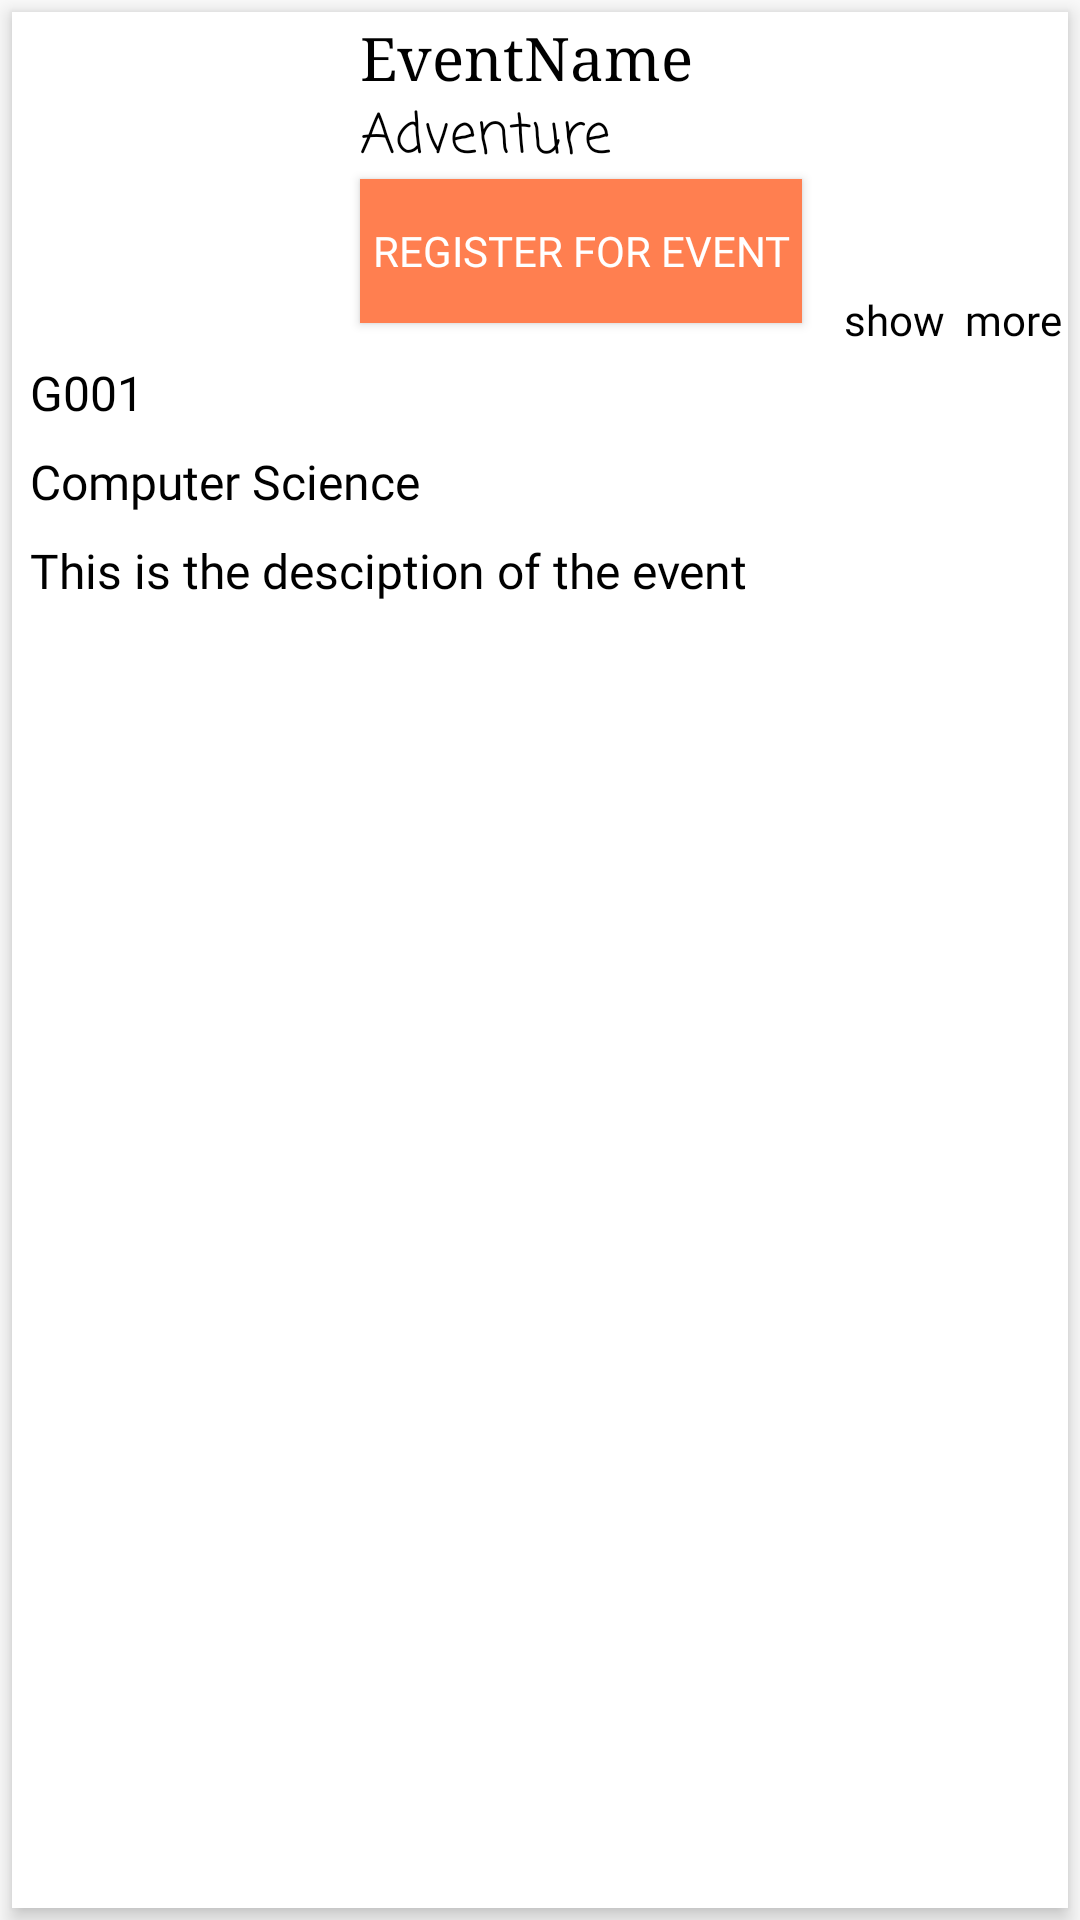

Layout XML and referenced resources for this Android screen:
<!-- AndroidManifest.xml: application theme AppTheme -->
<!-- res/layout/event_item_layout.xml -->
<?xml version="1.0" encoding="utf-8"?>
<LinearLayout xmlns:android="http://schemas.android.com/apk/res/android"
    android:layout_width="match_parent"
    android:orientation="vertical"
    android:layout_height="match_parent">
    <LinearLayout
        android:id="@+id/itemlayout"
        android:orientation="vertical"
        android:padding="2dp"
        android:elevation="4dp"
        android:layout_margin="4dp"
        android:background="@color/white"
        android:layout_width="match_parent"
        android:layout_height="match_parent">

        <RelativeLayout
            android:id="@+id/relativelayout"
            android:layout_width="match_parent"
            android:layout_height="wrap_content"
            android:orientation="horizontal">

            <TextView
                android:id="@+id/eventName"
                android:layout_width="wrap_content"
                android:layout_height="wrap_content"
                android:layout_alignParentTop="true"
                android:layout_toEndOf="@+id/eventImage"
                android:fontFamily="serif"
                android:paddingLeft="4dp"
                android:text="EventName"
                android:textAppearance="@android:style/TextAppearance.Material.Subhead"
                android:textColor="@color/textcolor"
                android:textSize="20sp" />

            <TextView
                android:id="@+id/eventCategory"
                android:layout_width="wrap_content"
                android:layout_height="wrap_content"
                android:layout_alignStart="@+id/eventName"
                android:layout_below="@+id/eventName"
                android:fontFamily="casual"
                android:paddingLeft="4dp"
                android:text="Adventure"
                android:textAppearance="@android:style/TextAppearance.Material.Subhead"
                android:textColor="@color/textcolor"
                android:textSize="18sp" />

            <ImageView
                android:id="@+id/eventImage"
                android:layout_width="110dp"
                android:layout_height="110dp"
                android:layout_alignParentStart="true"
                android:layout_alignParentTop="true"
                android:padding="4dp"
                android:src="@drawable/noimg" />


            <ImageView
                android:id="@+id/expandicon"
                android:layout_width="wrap_content"
                android:layout_height="wrap_content"
                android:layout_alignBottom="@+id/eventImage"
                android:layout_alignParentEnd="true"
                android:src="@drawable/arrowdown" />
            <LinearLayout
                android:orientation="vertical"
                android:id="@+id/moreinfo"
                android:layout_below="@+id/eventImage"
                android:layout_width="match_parent"
                android:layout_height="wrap_content">


                <TextView
                    android:id="@+id/eventId"
                    android:layout_width="match_parent"
                    android:layout_height="wrap_content"
                    android:fontFamily="@font/abhaya_libre_medium"
                    android:padding="4dp"
                    android:text="G001"
                    android:textColor="@color/textcolor"
                    android:textSize="16sp" />


                <TextView
                    android:id="@+id/eventDept"
                    android:layout_width="match_parent"
                    android:layout_height="wrap_content"
                    android:fontFamily="@font/abhaya_libre_medium"
                    android:padding="4dp"
                    android:text="Computer Science"
                    android:textColor="@color/textcolor"
                    android:textSize="16sp" />

                <TextView
                    android:id="@+id/eventDesc"
                    android:layout_width="match_parent"
                    android:layout_height="wrap_content"
                    android:fontFamily="@font/abhaya_libre_medium"
                    android:padding="4dp"
                    android:text="This is the desciption of the event"
                    android:textColor="@color/textcolor"
                    android:textSize="16sp" />
            </LinearLayout>

            <Button
                android:id="@+id/register"
                android:layout_width="wrap_content"
                android:layout_height="wrap_content"
                android:layout_alignStart="@+id/eventName"
                android:layout_below="@+id/eventCategory"
                android:background="@color/colorPrimary"
                android:fontFamily="@font/vesper_libre"
                android:gravity="center"
                android:paddingHorizontal="4dp"
                android:layout_marginLeft="4dp"
                android:text="REGISTER FOR EVENT" />

            <TextView
                android:id="@+id/knowmore"
                android:layout_width="wrap_content"
                android:layout_height="wrap_content"
                android:layout_alignBottom="@+id/eventImage"
                android:layout_toStartOf="@+id/expandicon"
                android:fontFamily="@font/vesper_libre"
                android:text="show  more"
                android:textColor="@color/textcolor" />
        </RelativeLayout>

    </LinearLayout>
</LinearLayout>
<!-- resources referenced by this layout -->
<resources>
  <color name="colorPrimary">#FF7F50</color>
  <color name="textcolor">#000000</color>
  <color name="white">#fff</color>
  <style name="AppTheme" parent="Base.Theme.AppCompat.Light.DarkActionBar">
          
          <item name="colorPrimary">#FF7F50</item>
          <item name="colorPrimaryDark">#FF6347</item>
          <item name="colorAccent">@android:color/white</item>
          <item name="android:textColorHint">@color/white</item>
          <item name="android:textColorPrimary">@color/white</item>
          <item name="android:colorForeground">@android:color/holo_blue_dark</item>
      </style>
</resources>
